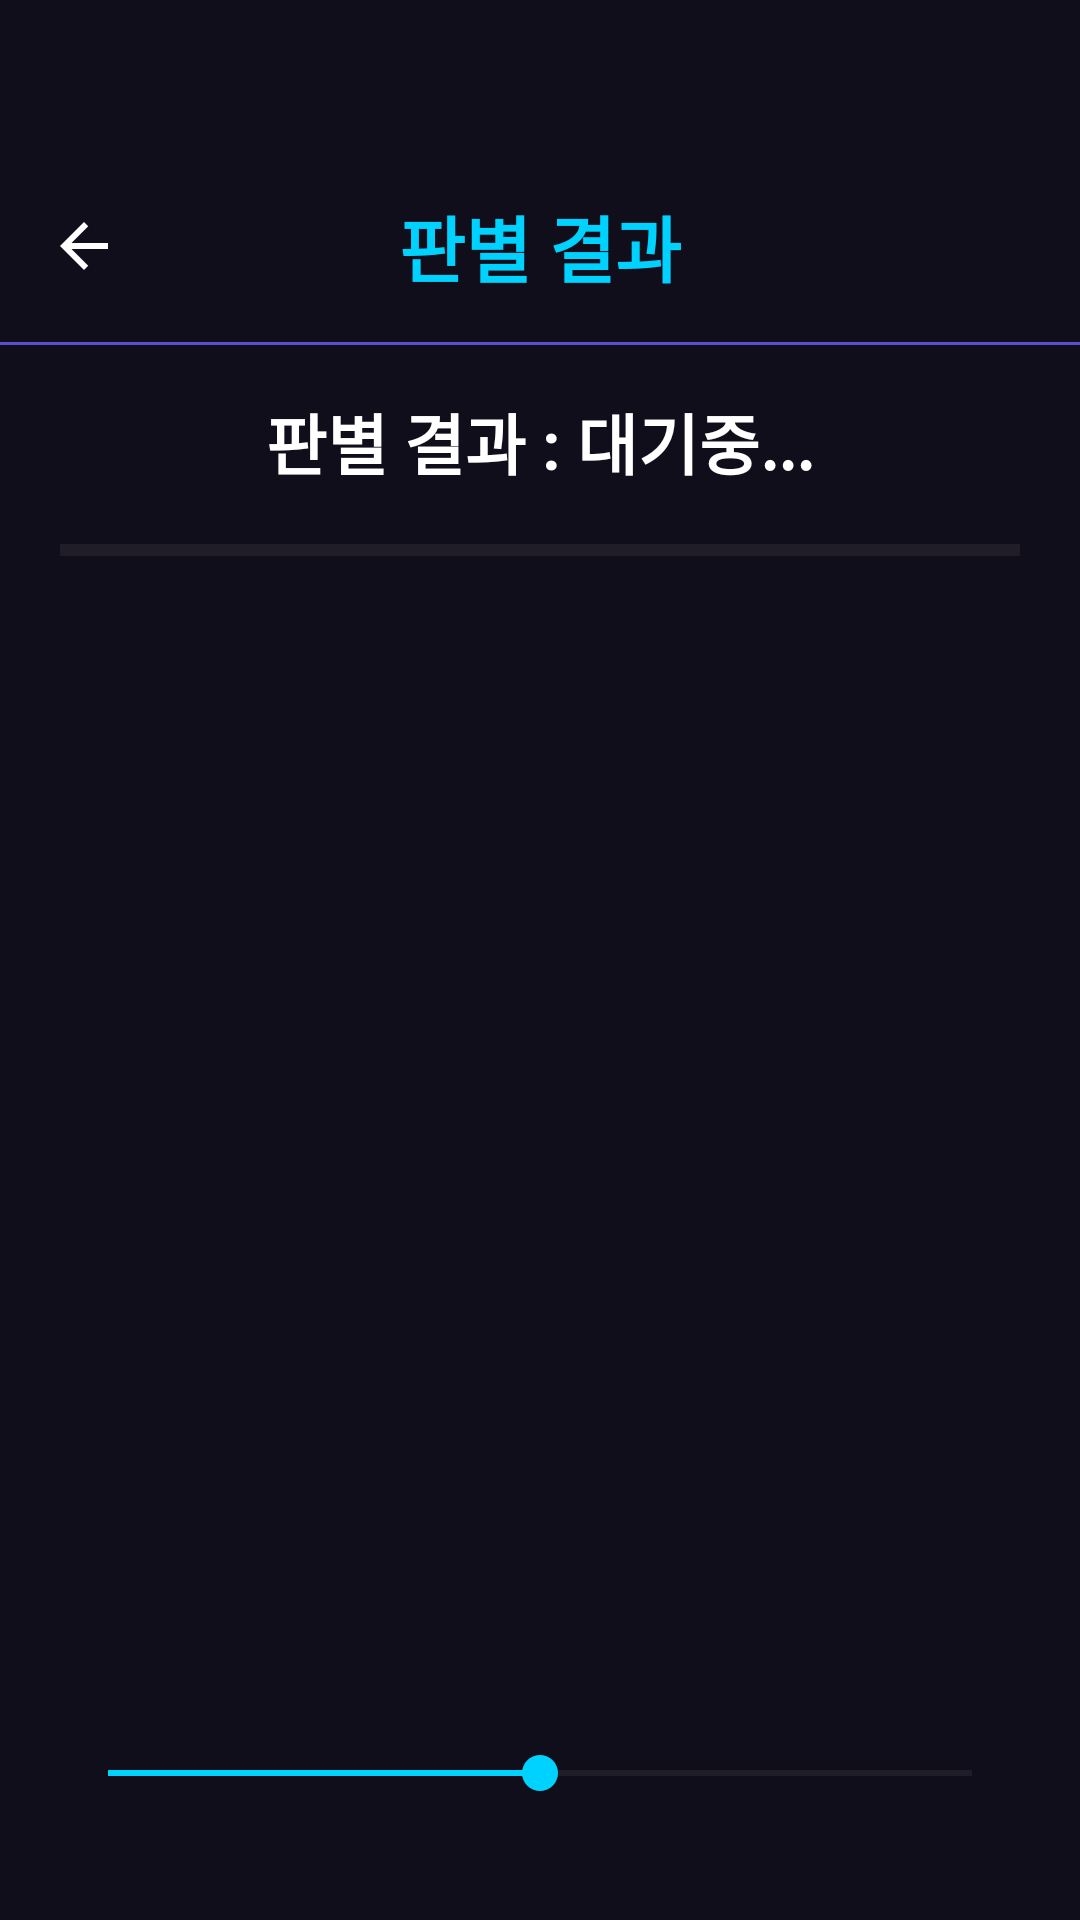

Produce the Android XML layout that renders to this screen, including the resource entries it uses.
<!-- AndroidManifest.xml: application theme Theme.AIDetector -->
<!-- res/layout/activity_result.xml -->
<androidx.coordinatorlayout.widget.CoordinatorLayout
    xmlns:android="http://schemas.android.com/apk/res/android"
    xmlns:app="http://schemas.android.com/apk/res-auto"
    android:layout_width="match_parent"
    android:layout_height="match_parent"
    android:background="#110E1B">

    <androidx.constraintlayout.widget.ConstraintLayout
        android:layout_width="match_parent"
        android:layout_height="match_parent">

        <androidx.appcompat.widget.Toolbar
            android:id="@+id/toolbar"
            android:layout_width="match_parent"
            android:layout_height="?attr/actionBarSize"
            android:layout_marginTop="50dp"
            app:layout_constraintTop_toTopOf="parent"
            android:theme="@style/ThemeOverlay.AppCompat.Dark.ActionBar"
            app:popupTheme="@style/ThemeOverlay.AppCompat.Dark"
            app:navigationIcon="@drawable/ic_back">
            <TextView
                android:layout_width="wrap_content"
                android:layout_height="wrap_content"
                android:layout_gravity="center"
                android:text="판별 결과"
                android:textColor="#00D2FF"
                android:textSize="24sp"
                android:textStyle="bold" />
        </androidx.appcompat.widget.Toolbar>

        <LinearLayout
            android:id="@+id/ll_result_content"
            android:layout_width="match_parent"
            android:layout_height="0dp"
            android:orientation="vertical"
            app:layout_constraintTop_toBottomOf="@id/toolbar"
            app:layout_constraintBottom_toTopOf="@id/sb_opacity_slider">

            <View
                android:layout_width="match_parent"
                android:layout_height="1dp"
                android:background="#5A4FCF" />

            <TextView
                android:id="@+id/tv_result_text"
                android:layout_width="match_parent"
                android:layout_height="wrap_content"
                android:layout_marginTop="16dp"
                android:gravity="center"
                android:text="판별 결과 : 대기중..."
                android:textColor="#FFFFFF"
                android:textSize="22sp"
                android:textStyle="bold" />

            <ProgressBar
                android:id="@+id/pb_result_gauge"
                style="?android:attr/progressBarStyleHorizontal"
                android:layout_width="match_parent"
                android:layout_height="24dp"
                android:layout_marginHorizontal="20dp"
                android:layout_marginTop="8dp"
                android:max="100"
                android:progress="0" />

            <FrameLayout
                android:id="@+id/iv_container"
                android:layout_width="match_parent"
                android:layout_height="match_parent"
                android:layout_margin="15dp"
                android:background="#110E1B">
                <ImageView android:id="@+id/iv_original_image" android:layout_width="match_parent" android:layout_height="match_parent" android:scaleType="fitCenter" />
                <ImageView android:id="@+id/iv_heatmap_image" android:layout_width="match_parent" android:layout_height="match_parent" android:scaleType="fitCenter" android:alpha="0.5" />
            </FrameLayout>
        </LinearLayout>

        <SeekBar
            android:id="@+id/sb_opacity_slider"
            android:layout_width="match_parent"
            android:layout_height="wrap_content"
            android:layout_marginHorizontal="20dp"
            android:layout_marginBottom="40dp"
            android:max="100"
            android:progress="50"
            android:progressTint="#00D2FF"
            android:thumbTint="#00D2FF"
            app:layout_constraintBottom_toBottomOf="parent" />

    </androidx.constraintlayout.widget.ConstraintLayout>

</androidx.coordinatorlayout.widget.CoordinatorLayout>
<!-- resources referenced by this layout -->
<resources>
  <!-- drawable ic_back (drawable) -->
  <vector xmlns:android="http://schemas.android.com/apk/res/android"
      android:width="24dp"
      android:height="24dp"
      android:viewportWidth="24"
      android:viewportHeight="24"
      android:tint="?attr/colorControlNormal">
      <path
          android:fillColor="#FFFFFF"
          android:pathData="M20,11H7.83l5.59,-5.59L12,4l-8,8 8,8 1.41,-1.41L7.83,13H20v-2z"/>
  </vector>
  <style name="Theme.AIDetector" parent="Base.Theme.AIDetector">
          <item name="popupMenuBackground">@android:color/white</item>
          <item name="actionOverflowMenuStyle">@style/WhitePopupMenu</item>
      </style>
  <style name="Base.Theme.AIDetector" parent="Theme.Material3.DayNight.NoActionBar">
      </style>
  <style name="WhitePopupMenu" parent="Widget.AppCompat.PopupMenu.Overflow">
          <item name="android:popupBackground">@android:color/white</item>
      </style>
</resources>
